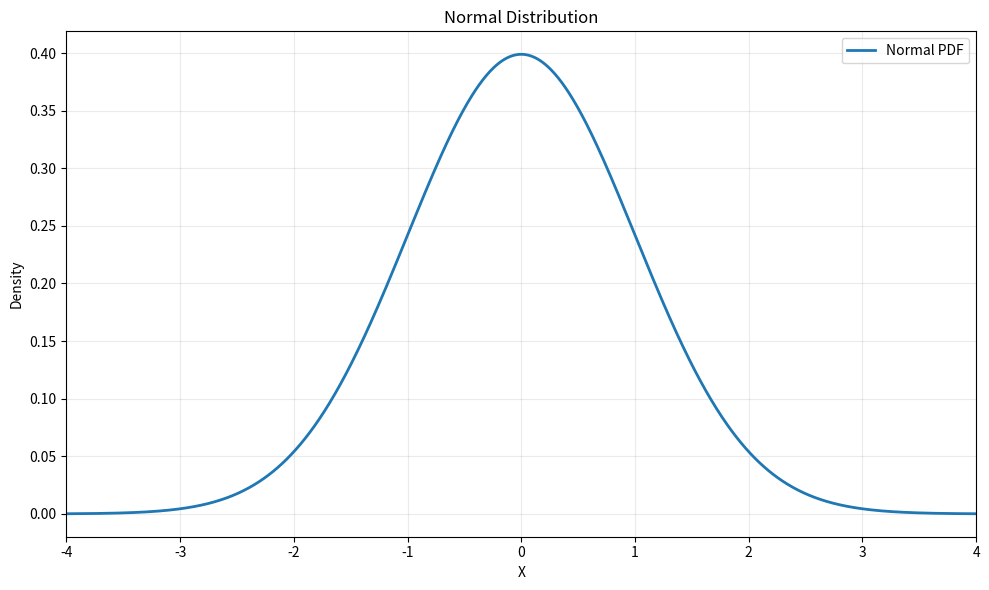

The script that saved this image:
#!/usr/bin/env python3
"""Plot configurable normal distribution charts with annotations."""

from __future__ import annotations

import argparse
import math
from dataclasses import dataclass

import matplotlib.pyplot as plt
import numpy as np


@dataclass(frozen=True)
class VerticalLine:
    value: float
    label: str | None = None
    color: str | None = None


@dataclass(frozen=True)
class HatchedRegion:
    left: float
    right: float
    label: str | None = None


def normal_pdf(x: np.ndarray, mean: float, std: float) -> np.ndarray:
    coefficient = 1.0 / (std * math.sqrt(2.0 * math.pi))
    exponent = -0.5 * ((x - mean) / std) ** 2
    return coefficient * np.exp(exponent)


def normal_cdf(value: float, mean: float, std: float) -> float:
    z = (value - mean) / (std * math.sqrt(2.0))
    return 0.5 * (1.0 + math.erf(z))


def parse_float_list(raw: str) -> list[float]:
    try:
        return [float(item.strip()) for item in raw.split(",") if item.strip()]
    except ValueError as exc:
        raise argparse.ArgumentTypeError(
            f"Could not parse comma-separated float list: {raw}"
        ) from exc


def parse_vertical_line(raw: str) -> VerticalLine:
    parts = [part.strip() for part in raw.split(":", maxsplit=2)]
    if not 1 <= len(parts) <= 3:
        raise argparse.ArgumentTypeError(
            "Vertical line format must be value[:label[:color]]."
        )

    try:
        value = float(parts[0])
    except ValueError as exc:
        raise argparse.ArgumentTypeError(
            f"Vertical line value must be numeric: {parts[0]}"
        ) from exc

    label = parts[1] if len(parts) >= 2 and parts[1] else None
    color = parts[2] if len(parts) == 3 and parts[2] else None
    return VerticalLine(value=value, label=label, color=color)


def parse_hatched_region(raw: str) -> HatchedRegion:
    parts = [part.strip() for part in raw.split(":", maxsplit=2)]
    if len(parts) < 2:
        raise argparse.ArgumentTypeError(
            "Hatched region format must be left:right[:label]."
        )

    try:
        left = float(parts[0])
        right = float(parts[1])
    except ValueError as exc:
        raise argparse.ArgumentTypeError(
            f"Hatched bounds must be numeric in: {raw}"
        ) from exc

    if left > right:
        left, right = right, left

    label = parts[2] if len(parts) == 3 and parts[2] else None
    return HatchedRegion(left=left, right=right, label=label)


def build_parser() -> argparse.ArgumentParser:
    parser = argparse.ArgumentParser(
        description=(
            "Create a normal distribution graph with custom x-axis values, "
            "vertical lines, and hatched probability regions."
        )
    )
    parser.add_argument("--mean", type=float, default=0.0, help="Distribution mean.")
    parser.add_argument(
        "--std",
        type=float,
        default=1.0,
        help="Distribution standard deviation (must be > 0).",
    )
    parser.add_argument("--x-min", type=float, default=-4.0, help="Lower x-axis limit.")
    parser.add_argument("--x-max", type=float, default=4.0, help="Upper x-axis limit.")
    parser.add_argument(
        "--points",
        type=int,
        default=1000,
        help="Number of points used to draw the curve.",
    )
    parser.add_argument(
        "--x-values",
        type=parse_float_list,
        default=None,
        help="Comma-separated x-axis tick values, e.g. -3,-2,-1,0,1,2,3.",
    )
    parser.add_argument(
        "--vline",
        action="append",
        default=[],
        type=parse_vertical_line,
        help=(
            "Add a vertical line. Repeat this flag as needed. "
            "Format: value[:label[:color]]"
        ),
    )
    parser.add_argument(
        "--hatch",
        action="append",
        default=[],
        type=parse_hatched_region,
        help=(
            "Add a hatched probability region. Repeat as needed. "
            "Format: left:right[:label]"
        ),
    )
    parser.add_argument(
        "--hatch-pattern",
        type=str,
        default="///",
        help='Matplotlib hatch pattern, e.g. "///", "\\\\\\\\", "xx".',
    )
    parser.add_argument(
        "--hatch-color",
        type=str,
        default="tab:green",
        help="Color for hatched probability areas.",
    )
    parser.add_argument(
        "--hatch-alpha",
        type=float,
        default=0.25,
        help="Transparency for hatched probability areas.",
    )
    parser.add_argument(
        "--title",
        type=str,
        default="Normal Distribution",
        help="Chart title.",
    )
    parser.add_argument(
        "--output",
        type=str,
        default="normal_distribution.png",
        help="Output image path.",
    )
    parser.add_argument(
        "--show",
        action="store_true",
        help="Display the chart interactively in addition to saving.",
    )
    return parser


def main() -> None:
    parser = build_parser()
    args = parser.parse_args()

    if args.std <= 0:
        parser.error("--std must be greater than 0.")
    if args.points < 2:
        parser.error("--points must be at least 2.")
    if args.x_min >= args.x_max:
        parser.error("--x-min must be lower than --x-max.")

    x = np.linspace(args.x_min, args.x_max, args.points)
    y = normal_pdf(x, mean=args.mean, std=args.std)

    fig, ax = plt.subplots(figsize=(10, 6))
    ax.plot(x, y, color="tab:blue", linewidth=2.0, label="Normal PDF")

    if args.x_values:
        ax.set_xticks(args.x_values)

    for line in args.vline:
        line_kwargs = {"linestyle": "--", "linewidth": 1.75}
        if line.color:
            line_kwargs["color"] = line.color
        ax.axvline(
            line.value,
            label=line.label if line.label else f"x = {line.value:g}",
            **line_kwargs,
        )

    for region in args.hatch:
        mask = (x >= region.left) & (x <= region.right)
        probability = normal_cdf(region.right, args.mean, args.std) - normal_cdf(
            region.left, args.mean, args.std
        )
        label = (
            region.label
            if region.label
            else f"P({region.left:g} <= X <= {region.right:g}) = {probability:.4f}"
        )
        ax.fill_between(
            x[mask],
            y[mask],
            0,
            facecolor=args.hatch_color,
            edgecolor=args.hatch_color,
            alpha=args.hatch_alpha,
            hatch=args.hatch_pattern,
            label=label,
        )

    ax.set_title(args.title)
    ax.set_xlabel("X")
    ax.set_ylabel("Density")
    ax.set_xlim(args.x_min, args.x_max)
    ax.grid(alpha=0.25)

    handles, labels = ax.get_legend_handles_labels()
    if handles:
        ax.legend(loc="best")

    fig.tight_layout()
    fig.savefig(args.output, dpi=200)
    print(f"Saved chart to {args.output}")

    if args.show:
        plt.show()


if __name__ == "__main__":
    main()
